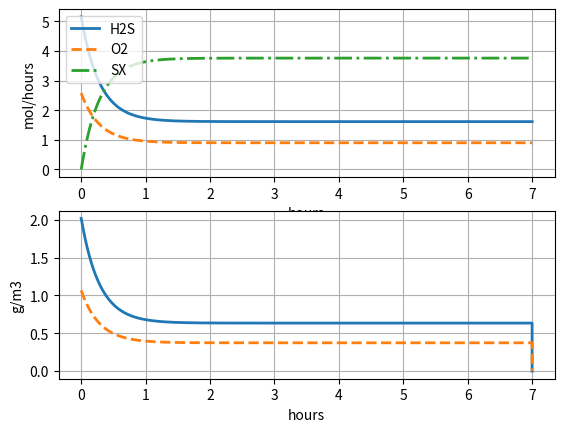
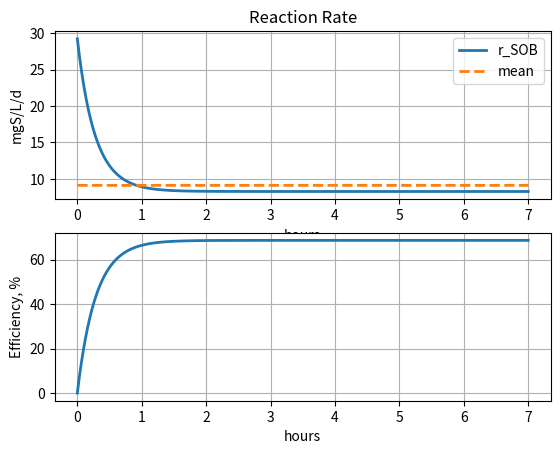

Source code (Python) for these figures, in order:
import numpy as np
from matplotlib import pyplot as plt
import time
from pprint import pprint as pp

k    = 0.6
alfa = 1
beta = 0.1
R_C = 2 # gS/gO2 reaction coefficient
P = 1 # atm
T = 35+273.15 # K
R = 0.0821 # L * atm/mol/K
Vgas = 350 #m3

t = np.linspace(0, 7, 100000)    # hours

n_in = {
    'H2S': 5.153,
    'O2':  5.153/2,
    'SX':  0.000,
    'H2O': 191.3
} # mol/hours

PM = {
    'H2S': 34.1,
    'O2':  36.0,
    'SX':  32.1,
    'H2O': 18.0
}


dt = (t[-1] - t[0])/len(t)

n_out = {
    'H2S': np.zeros(len(t)),
    'O2':  np.zeros(len(t)),
    'SX':  np.zeros(len(t)),
    'H2O': np.zeros(len(t))
} # mol/hours

c_out = {
    'H2S': np.zeros(len(t)),
    'O2':  np.zeros(len(t))
} # mol/hours

m_out = {
    'H2S': np.zeros(len(t)),
    'O2':  np.zeros(len(t))
} # mol/hours

x_out = {
    'H2S': np.zeros(len(t)),
    'O2':  np.zeros(len(t))
} # mol/hours

r_SOB = np.zeros(len(t))

n_out['H2S'][0] = n_in['H2S']
n_out['O2'][0]  = n_in['O2']
n_out['H2O'][0] = n_in['H2O']

x_out['H2S'][0] = n_in['H2S'] / (sum(n_in.values()) - n_in['SX'] + 2537.39 + 706.49)
x_out['O2'][0]  = n_in['O2']  / (sum(n_in.values()) - n_in['SX'] + 2537.39 + 706.49)

c_out['H2S'][0] = x_out['H2S'][0] * P/R/T # mol/L
c_out['O2'][0]  = x_out['O2'][0]  * P/R/T # mol/L

m_out['H2S'][0] = c_out['H2S'][0] * PM['H2S'] * 1000 # g/m3
m_out['O2'][0]  = c_out['O2'][0]  * PM['O2'] * 1000 # g/m3

print('Simulation is on going...')
t0 = time.time()
r_SOB[0] = (k * m_out['H2S'][0]**alfa * m_out['O2'][0]**beta) # gS/m3/h
for i in range(1, len(t)):
#                                                                                     CH4       CO2
    x_out['H2S'][i-1] = n_out['H2S'][i-1] / (n_out['H2O'][i-1] + n_out['H2S'][i-1] + n_out['O2'][i-1] + 2537.39 + 706.49)
    x_out['O2'][i-1]  = n_out['O2'][i-1]  / (n_out['H2O'][i-1] + n_out['H2S'][i-1] + n_out['O2'][i-1] + 2537.39 + 706.49)
    
    c_out['H2S'][i-1] = x_out['H2S'][i-1] * P/R/T # mol/L
    c_out['O2'][i-1]  = x_out['O2'][i-1]  * P/R/T # mol/L
    
    m_out['H2S'][i-1] = c_out['H2S'][i-1] * PM['H2S'] * 1000 # g/m3
    m_out['O2'][i-1]  = c_out['O2'][i-1]  * PM['O2'] * 1000 # g/m3
    

    r_SOB[i] = (k * m_out['H2S'][i-1]**alfa * m_out['O2'][i-1]**beta)

    n_out['H2S'][i] = (n_in['H2S']*dt + (n_out['H2S'][i-1])  - r_SOB[i]*dt* Vgas / PM['H2S'])/(1+dt)
    n_out['O2'][i]  = (n_in['O2']*dt  + (n_out['O2'][i-1])  - r_SOB[i]*dt* Vgas / (R_C * PM['O2']))/(1+dt)
    n_out['SX'][i]  = (n_in['SX']*dt  + (n_out['SX'][i-1])  + r_SOB[i]* dt* Vgas / PM['SX'])/(1+dt)
    
    n_out['H2O'][i] = n_in['H2O'] + (n_out['H2S'][i-1] - n_in['H2S']) # n_in['H2O'] + nu['H2O'] * (k * m_out['H2S'][i]**alfa * m_out['O2'][i]**beta)*( dt/(1+dt) ) * Vgas /


Efficiency = (1-(n_out['H2S'][:]/n_in['H2S']))*100
    

print('Simulation ended')
print('time for procedure: ', time.time() - t0, 'sec')

plt.figure()
plt.subplot(2,1,1)
plt.plot(t, n_out['H2S'], label = 'H2S', linewidth=2)
plt.plot(t, n_out['O2'], '--', label = 'O2',  linewidth=2)
plt.plot(t, n_out['SX'], '-.', label = 'SX',  linewidth=2)
plt.grid(True); plt.xlabel('hours'); plt.ylabel('mol/hours')
plt.legend(loc='best')
plt.subplot(2,1,2)
plt.plot(t, m_out['H2S'], label = 'H2S', linewidth=2)
plt.plot(t, m_out['O2'], '--', label = 'O2',  linewidth=2)
plt.grid(True); plt.xlabel('hours'); plt.ylabel('g/m3')

plt.figure()
plt.subplot(2,1,1)
plt.title('Reaction Rate')
plt.plot(t, r_SOB*24, label = 'r_SOB', linewidth=2)
plt.plot(t, np.array(np.mean(r_SOB*24))*np.ones(len(t)), '--', label = 'mean',  linewidth=2)
plt.legend(loc='best')
plt.grid(True); plt.xlabel('hours'); plt.ylabel('mgS/L/d')
plt.subplot(2,1,2)
plt.plot(t, Efficiency, label = 'Efficiency', linewidth=2)
plt.grid(True); plt.xlabel('hours'); plt.ylabel('Efficiency, %')
print('mean r_SOB: ', np.mean(r_SOB*24), 'mgS/L/d')
plt.show()


